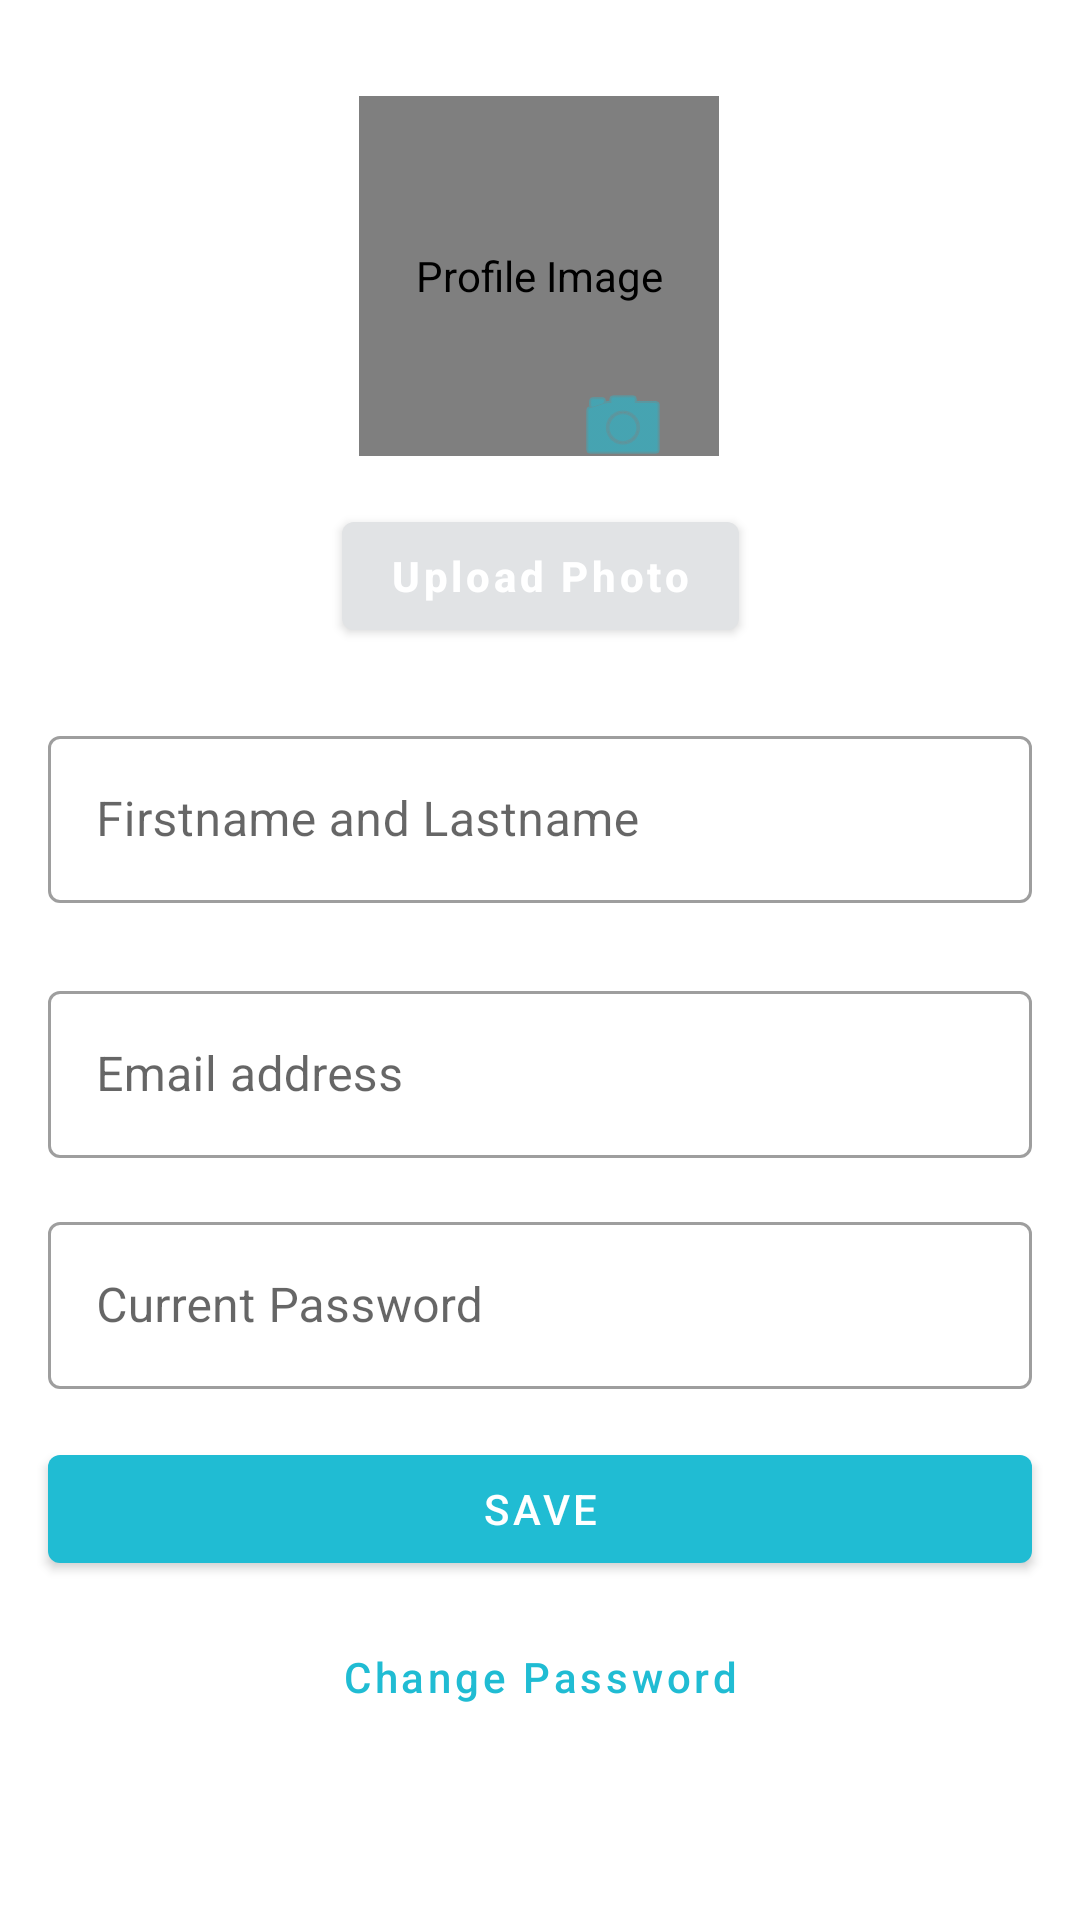

The Android layout XML behind this screen, and the referenced resources:
<!-- AndroidManifest.xml: application theme Theme.BookSpaceApp -->
<!-- res/layout/fragment_account_settings.xml -->
<?xml version="1.0" encoding="utf-8"?>
<ScrollView xmlns:android="http://schemas.android.com/apk/res/android"
    xmlns:app="http://schemas.android.com/apk/res-auto"
    xmlns:tools="http://schemas.android.com/tools"
    android:layout_width="match_parent"
    android:layout_height="wrap_content"
    tools:context=".ui.account.settings.AccountSettingsFragment"
    android:id="@+id/settingsActivity">

    <androidx.constraintlayout.widget.ConstraintLayout
        android:layout_width="match_parent"
        android:layout_height="wrap_content"
        android:animateLayoutChanges="true"
        tools:context=".ui.account.settings.AccountSettingsFragment">

        <de.hdodenhof.circleimageview.CircleImageView
            android:id="@+id/profile_image"
            android:layout_width="120dp"
            android:layout_height="120dp"
            android:layout_centerHorizontal="true"
            android:layout_marginStart="@dimen/margin_8"
            android:layout_marginTop="@dimen/margin_32"
            android:layout_marginEnd="@dimen/margin_8"
            android:clickable="true"
            android:contentDescription="@string/profile_image"
            android:focusable="true"
            android:src="@drawable/default_avatar"
            app:civ_border_color="#999"
            app:civ_border_width="2dp"
            app:layout_constraintEnd_toEndOf="parent"
            app:layout_constraintHorizontal_bias="0.498"
            app:layout_constraintStart_toStartOf="parent"
            app:layout_constraintTop_toTopOf="parent" />

        <ImageButton
            android:id="@+id/cameraButton"
            android:layout_width="wrap_content"
            android:layout_height="wrap_content"
            android:backgroundTint="@color/colorBackgroundTin"
            android:contentDescription="@string/nav_header_edit_button"
            android:src="@android:drawable/ic_menu_camera"
            app:layout_constraintBottom_toTopOf="@+id/button_change_photo"
            app:layout_constraintEnd_toEndOf="parent"
            app:layout_constraintHorizontal_bias="0.591"
            app:layout_constraintStart_toStartOf="parent"
            app:layout_constraintTop_toTopOf="@+id/profile_image"
            app:layout_constraintVertical_bias="1.0"
            app:tint="@color/blue_accent" />

        <com.google.android.material.button.MaterialButton
            android:id="@+id/button_change_photo"
            style="@style/Widget.OneNote.Button.NoBKColor"
            android:layout_width="wrap_content"
            android:layout_height="wrap_content"
            android:layout_below="@+id/profile_image"
            android:layout_centerHorizontal="true"
            android:layout_marginTop="@dimen/margin_16"
            android:text="@string/upload_photo"
            app:layout_constraintEnd_toEndOf="parent"
            app:layout_constraintStart_toStartOf="parent"
            app:layout_constraintTop_toBottomOf="@+id/profile_image" />

        <com.google.android.material.textfield.TextInputLayout
            android:id="@+id/edit_text_username_layout"
            style="@style/Widget.MaterialComponents.TextInputLayout.OutlinedBox"
            android:layout_width="match_parent"
            android:layout_height="wrap_content"
            android:layout_marginStart="@dimen/margin_16"
            android:layout_marginTop="@dimen/margin_24"
            android:layout_marginEnd="@dimen/margin_16"
            android:gravity="center"
            app:layout_constraintEnd_toEndOf="parent"
            app:layout_constraintStart_toStartOf="parent"
            app:layout_constraintTop_toBottomOf="@+id/button_change_photo">

            <com.google.android.material.textfield.TextInputEditText
                android:id="@+id/edit_text_username"
                android:layout_width="match_parent"
                android:layout_height="wrap_content"
                android:hint="@string/user_name"
                android:inputType="textPersonName" />
        </com.google.android.material.textfield.TextInputLayout>

        <com.google.android.material.textfield.TextInputLayout
            android:id="@+id/edit_text_email_layout"
            style="@style/Widget.MaterialComponents.TextInputLayout.OutlinedBox"
            android:layout_width="match_parent"
            android:layout_height="wrap_content"
            android:layout_marginStart="@dimen/margin_16"
            android:layout_marginTop="@dimen/margin_24"
            android:layout_marginEnd="@dimen/margin_16"
            android:gravity="center"
            app:layout_constraintEnd_toEndOf="parent"
            app:layout_constraintStart_toStartOf="parent"
            app:layout_constraintTop_toBottomOf="@+id/edit_text_username_layout">

            <com.google.android.material.textfield.TextInputEditText
                android:id="@+id/edit_text_email"
                android:layout_width="match_parent"
                android:layout_height="wrap_content"
                android:hint="@string/label_email"
                android:inputType="textEmailAddress" />
        </com.google.android.material.textfield.TextInputLayout>

        <com.google.android.material.textfield.TextInputLayout
            android:id="@+id/edit_text_password_layout"
            style="@style/Widget.MaterialComponents.TextInputLayout.OutlinedBox"
            android:layout_width="match_parent"
            android:layout_height="wrap_content"
            android:layout_marginStart="@dimen/margin_16"
            android:layout_marginTop="@dimen/margin_16"
            android:layout_marginEnd="@dimen/margin_16"
            android:gravity="center"
            app:layout_constraintEnd_toEndOf="parent"
            app:layout_constraintStart_toStartOf="parent"
            app:layout_constraintTop_toBottomOf="@+id/edit_text_email_layout">

            <com.google.android.material.textfield.TextInputEditText
                android:id="@+id/edit_text_password"
                android:layout_width="match_parent"
                android:layout_height="wrap_content"
                android:hint="@string/current_password"
                android:inputType="textPassword" />
        </com.google.android.material.textfield.TextInputLayout>


        <com.google.android.material.button.MaterialButton
            android:id="@+id/button_save"
            style="@style/Widget.BookSpace.Button"
            android:layout_width="match_parent"
            android:layout_height="wrap_content"
            android:layout_marginStart="@dimen/margin_16"
            android:layout_marginTop="@dimen/margin_16"
            android:layout_marginEnd="@dimen/margin_16"
            android:text="@string/save_button"
            app:layout_constraintEnd_toEndOf="parent"
            app:layout_constraintHorizontal_bias="0.0"
            app:layout_constraintStart_toStartOf="parent"
            app:layout_constraintTop_toBottomOf="@+id/edit_text_password_layout" />

        <com.google.android.material.button.MaterialButton
            android:id="@+id/button_change_password"
            style="@style/Widget.BookSpace.TextButton"
            android:layout_width="wrap_content"
            android:layout_height="wrap_content"
            android:layout_marginTop="@dimen/margin_8"
            android:layout_marginBottom="@dimen/margin_24"
            android:text="@string/change_password"
            app:layout_constraintBottom_toBottomOf="parent"
            app:layout_constraintEnd_toEndOf="parent"
            app:layout_constraintStart_toStartOf="parent"
            app:layout_constraintTop_toBottomOf="@+id/button_save" />


        <ProgressBar
            android:id="@+id/progress_bar"
            android:layout_width="120dp"
            android:layout_height="120dp"
            android:padding="@dimen/margin_8"
            android:visibility="invisible"
            app:layout_constraintBottom_toBottomOf="@+id/profile_image"
            app:layout_constraintEnd_toEndOf="parent"
            app:layout_constraintStart_toStartOf="parent"
            app:layout_constraintTop_toTopOf="@+id/profile_image" />


    </androidx.constraintlayout.widget.ConstraintLayout>
</ScrollView>
<!-- resources referenced by this layout -->
<resources>
  <color name="blue_accent">#FF20BCD3</color>
  <color name="colorBackgroundTin">#00000000</color>
  <dimen name="margin_16">16dp</dimen>
  <dimen name="margin_24">24dp</dimen>
  <dimen name="margin_32">32dp</dimen>
  <dimen name="margin_8">8dp</dimen>
  <string name="change_password">Change Password</string>
  <string name="current_password">Current Password</string>
  <string name="label_email">Email address</string>
  <string name="nav_header_edit_button">Edit Button</string>
  <string name="profile_image">Profile Image</string>
  <string name="save_button">Save</string>
  <string name="upload_photo">Upload Photo</string>
  <string name="user_name">Firstname and Lastname</string>
  <style name="Widget.BookSpace.Button" parent="Widget.MaterialComponents.Button">
          <item name="android:textColor">@color/white</item>
          <item name="backgroundTint">@color/blue_accent</item>
      </style>
  <style name="Widget.BookSpace.TextButton" parent="Widget.MaterialComponents.Button.TextButton">
          <item name="android:textColor">@color/blue_accent</item>
          <item name="android:textAllCaps">false</item>
      </style>
  <style name="Widget.OneNote.Button.NoBKColor" parent="Widget.MaterialComponents.Button">
          <item name="backgroundTint">@color/light_gray_900</item>
          <item name="android:textStyle">bold</item>
          <item name="android:textAllCaps">false</item>
      </style>
  <style name="Theme.BookSpaceApp" parent="Theme.MaterialComponents.DayNight.DarkActionBar">
          
          <item name="colorPrimary">@color/blue_accent</item>
          <item name="colorPrimaryVariant">@color/purple_700</item>
          <item name="colorOnPrimary">@color/white</item>
          
          <item name="colorSecondary">@color/blue_accent</item>
          <item name="colorSecondaryVariant">@color/blue_accent</item>
          <item name="colorOnSecondary">@color/black</item>
          
          <item name="android:statusBarColor">?attr/colorPrimary</item>
          
  
      </style>
  <color name="white">#FFFFFFFF</color>
  <color name="light_gray_900">#E1E3E5</color>
  <color name="purple_700">#FF3700B3</color>
  <color name="black">#FF000000</color>
</resources>
